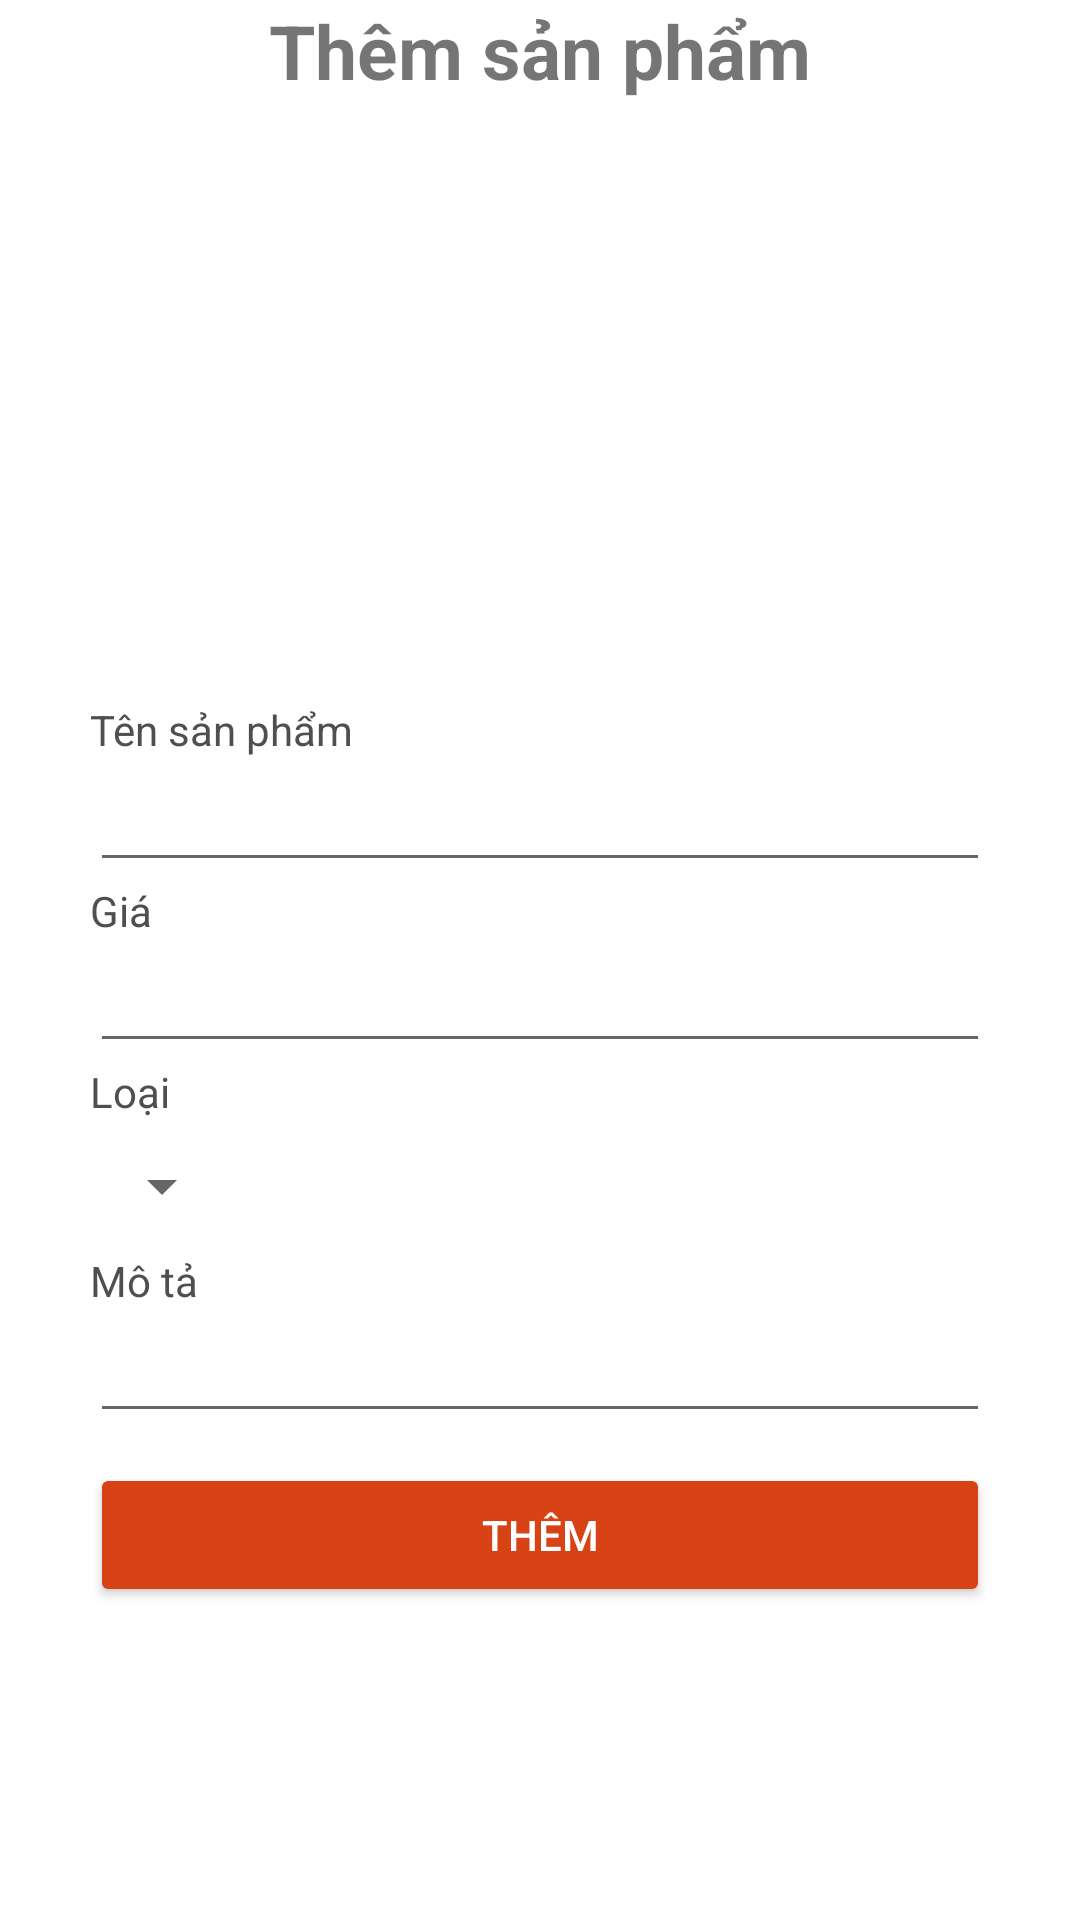

Write the Android layout XML for this screen, with the resource values it uses.
<!-- AndroidManifest.xml: application theme Theme.Beamy -->
<!-- res/layout/activity_them_san_pham_tn.xml -->
<?xml version="1.0" encoding="utf-8"?>
<LinearLayout xmlns:android="http://schemas.android.com/apk/res/android"
    xmlns:app="http://schemas.android.com/apk/res-auto"
    xmlns:tools="http://schemas.android.com/tools"
    android:layout_width="match_parent"
    android:layout_height="match_parent"
    tools:context=".ThemSanPhamTnActivity">
    <ScrollView
        android:layout_width="match_parent"
        android:layout_height="match_parent"
        >
        <LinearLayout
            android:layout_width="wrap_content"
            android:layout_height="match_parent"
            android:orientation="vertical"
            android:layout_gravity="center_horizontal"

            >

            <TextView
                android:layout_width="match_parent"
                android:layout_height="wrap_content"
                android:text="Thêm sản phẩm"
                android:textSize="25dp"
                android:gravity="center"
                android:textStyle="bold"
                ></TextView>

            <ImageView
                android:layout_marginTop="10dp"
                android:layout_width="180dp"
                android:layout_height="180dp"
                android:id="@+id/imgThemSP"
                android:layout_gravity="center"
                android:src="@drawable/icontheem"
                />
            <TextView
                android:layout_marginTop="10dp"
                android:layout_width="wrap_content"
                android:layout_height="wrap_content"
                android:text="Tên sản phẩm"
                android:textColor="#4F4F4F"

                />
            <EditText
                android:layout_width="300dp"
                android:layout_height="wrap_content"
                android:id="@+id/edtTenSpCT"
                android:layout_gravity="center"
                />

            <TextView
                android:layout_width="wrap_content"
                android:layout_height="wrap_content"
                android:text="Giá"
                android:textColor="#4F4F4F"
                />

            <EditText
                android:layout_width="300dp"
                android:layout_height="wrap_content"
                android:id="@+id/edtGia"
                android:inputType="number"

                />
            <TextView
                android:layout_width="wrap_content"
                android:layout_height="wrap_content"
                android:text="Loại"
                android:textColor="#4F4F4F"
                />


           <TextView
                android:layout_width="300dp"
                android:layout_height="25dp"
               android:visibility="gone"
                android:id="@+id/edtLoai"

                />

            <Spinner
                android:layout_width="wrap_content"
                android:layout_height="wrap_content"
                android:id="@+id/spnLoaiSP"
                android:layout_marginBottom="10dp"
                android:layout_marginTop="10dp"
                />

            <TextView
                android:layout_width="wrap_content"
                android:layout_height="wrap_content"
                android:text="Mô tả"
                android:textColor="#4F4F4F"
                />

            <EditText
                android:layout_width="300dp"
                android:layout_height="wrap_content"
                android:id="@+id/edtMota"

                />

            


           <TextView
                android:layout_width="300dp"
                android:layout_height="wrap_content"
               android:visibility="gone"
                android:id="@+id/edtShop"

                />



            <Button
                android:layout_width="match_parent"
                android:layout_height="wrap_content"
                android:id="@+id/btnThemSP"
                android:text="Thêm"
                android:textColor="@color/white"
                android:backgroundTint="#D84315"
                android:layout_marginTop="10dp"
                />

        </LinearLayout>
    </ScrollView>

</LinearLayout>
<!-- resources referenced by this layout -->
<resources>
  <style name="Theme.Beamy" parent="Theme.MaterialComponents.DayNight.NoActionBar">
          
          <item name="colorPrimary">@color/purple_500</item>
          <item name="colorPrimaryVariant">@color/purple_700</item>
          <item name="colorOnPrimary">@color/white</item>
          
          <item name="colorSecondary">@color/teal_200</item>
          <item name="colorSecondaryVariant">@color/teal_700</item>
          <item name="colorOnSecondary">@color/black</item>
          
          <item name="android:statusBarColor" tools:targetApi="l">?attr/colorPrimaryVariant</item>
          
      </style>
  <!-- not gathered from this repository: default colours our renderer supplied (Android Studio template values) -->
  <color name="purple_500">#FF6200EE</color>
  <color name="purple_700">#FF3700B3</color>
  <color name="teal_200">#FF03DAC5</color>
  <color name="teal_700">#FF018786</color>
  <color name="black">#FF000000</color>
  <color name="white">#FFFFFFFF</color>
</resources>
